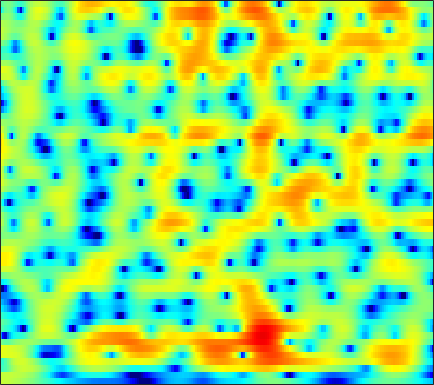

Data behind this chart, as committed beside it:
2.7254, 2.7007, 2.6413, 2.55, 2.4609, 2.3134, 2.1367, 1.986, 1.7613, 1.5125, 1.2342, 1.0085, 0.68617, 0.34116, 0.067384, -0.31489, -0.72139, -1.0329, -1.457, -1.8911, -2.3334, -2.6707, -3.1226, -3.5691
2.694, 2.666, 2.632, 2.601, 2.575, 2.534, 2.477, 2.417, 2.309, 2.162, 1.968, 1.788, 1.494, 1.134, 0.8197, 0.3362, -0.2288, -0.7105, -1.436, -2.265, -3.213, -4.01, -5.205, -6.566
-2.604, -2.578, -1.966, -0.9986, -0.2253, 0.7255, 1.516, 1.991, 2.466, 2.774, 2.926, 2.942, 2.845, 2.622, 2.381, 1.967, 1.455, 1.009, 0.3341, -0.4184, -1.246, -1.912, -2.853, -3.844
-3.148, -3.01, -1.932, -0.5296, 0.4526, 1.544, 2.359, 2.793, 3.16, 3.306, 3.247, 3.078, 2.696, 2.153, 1.658, 0.889, 0.01895, -0.6787, -1.637, -2.574, -3.413, -3.945, -4.478, -4.766
4.027, 3.899, 3.798, 3.757, 3.74, 3.704, 3.62, 3.501, 3.242, 2.843, 2.272, 1.714, 0.7749, -0.4173, -1.498, -3.235, -5.388, -7.316, -10.36, -13.82, -16.78, -17.53, -16.93, -16.09
4.348, 4.112, 3.84, 3.628, 3.498, 3.348, 3.193, 3.057, 2.812, 2.472, 2.003, 1.546, 0.7801, -0.2023, -1.101, -2.538, -4.231, -5.647, -7.641, -9.434, -10.53, -10.82, -10.99, -11.23
-0.1914, -0.8896, -1.395, -1.351, -1.08, -0.5618, -0.01998, 0.3342, 0.7118, 0.9771, 1.143, 1.206, 1.213, 1.123, 1.005, 0.7845, 0.5248, 0.3064, -0.00712, -0.3111, -0.5632, -0.706, -0.8619, -0.9573
-9.318, -14.87, -17.02, -10.7, -8.01, -5.897, -4.753, -4.27, -3.896, -3.603, -3.165, -2.662, -1.797, -0.831, -0.1137, 0.7447, 1.47, 1.918, 2.393, 2.717, 2.905, 2.959, 2.926, 2.799
-1.611, -2.361, -3.146, -3.734, -4.151, -4.834, -5.9, -7.131, -9.773, -14.96, -40.49, -17.06, -9.212, -5.033, -2.841, -0.6459, 0.9632, 1.879, 2.82, 3.482, 3.887, 4.041, 4.049, 3.835
-0.9629, -1.46, -2.103, -2.737, -3.206, -3.832, -4.469, -4.926, -5.447, -5.727, -5.574, -5.094, -4.044, -2.722, -1.698, -0.3932, 0.7631, 1.5, 2.295, 2.877, 3.253, 3.399, 3.411, 3.209
-2.868, -3.353, -3.999, -4.61, -5.001, -5.375, -5.536, -5.492, -5.216, -4.698, -3.987, -3.363, -2.448, -1.489, -0.7738, 0.1239, 0.9409, 1.495, 2.125, 2.604, 2.931, 3.076, 3.127, 3.009
-5.563, -6.34, -7.582, -9.062, -10.28, -11.79, -12.37, -11.74, -9.913, -7.791, -5.809, -4.479, -2.925, -1.595, -0.7165, 0.294, 1.134, 1.668, 2.252, 2.699, 3.024, 3.182, 3.285, 3.268
-7.75, -8.478, -9.696, -11.34, -12.97, -15.72, -17.57, -16.02, -12.1, -8.662, -6.009, -4.402, -2.657, -1.272, -0.4364, 0.4786, 1.198, 1.613, 2.039, 2.361, 2.602, 2.742, 2.889, 2.994
-10.22, -10.38, -10.14, -9.52, -8.948, -8.088, -7.094, -6.213, -4.921, -3.566, -2.27, -1.396, -0.4027, 0.3734, 0.7952, 1.143, 1.282, 1.268, 1.122, 0.9173, 0.7593, 0.7473, 0.9283, 1.327
-23.75, -27.71, -14.51, -9.469, -7.029, -4.656, -2.893, -1.804, -0.596, 0.385, 1.158, 1.613, 2.018, 2.2, 2.172, 1.875, 1.215, 0.4535, -0.9949, -3.084, -5.86, -7.774, -7.386, -4.322
-5.851, -5.612, -4.769, -3.572, -2.616, -1.428, -0.3972, 0.2413, 0.925, 1.427, 1.763, 1.906, 1.95, 1.802, 1.569, 1.078, 0.3191, -0.4618, -1.828, -3.573, -5.521, -6.596, -6.352, -4.443
-0.4877, -0.2787, 0.02534, 0.3371, 0.558, 0.7996, 0.9715, 1.031, 1.021, 0.9153, 0.7358, 0.5596, 0.3111, 0.04267, -0.1812, -0.4928, -0.8195, -1.097, -1.482, -1.828, -2.079, -2.129, -1.995, -1.626
3.084, 3.191, 3.24, 3.169, 3.028, 2.706, 2.208, 1.714, 0.8976, -0.08027, -1.147, -1.902, -2.708, -3.077, -3.102, -2.93, -2.653, -2.468, -2.293, -2.201, -2.153, -2.113, -2.016, -1.847
5.436, 5.479, 5.392, 5.123, 4.784, 4.124, 3.165, 2.215, 0.5547, -1.727, -4.938, -8.332, -14.67, -14.33, -10.41, -7.083, -5.303, -4.558, -4.132, -4.188, -4.501, -4.798, -5.052, -4.976
5.379, 5.471, 5.447, 5.245, 4.957, 4.376, 3.546, 2.733, 1.372, -0.3284, -2.324, -3.897, -5.594, -6.091, -5.822, -5.171, -4.748, -4.775, -5.385, -6.75, -9.136, -11.98, -17.7, -17.31
3.337, 3.622, 3.853, 3.909, 3.839, 3.595, 3.204, 2.812, 2.184, 1.474, 0.7243, 0.1841, -0.4744, -1.016, -1.347, -1.805, -2.328, -2.846, -3.756, -4.958, -6.481, -7.681, -8.911, -8.952
0.7851, 1.296, 1.743, 1.974, 2.05, 2.048, 1.968, 1.882, 1.736, 1.562, 1.363, 1.203, 0.953, 0.6527, 0.4231, 0.04938, -0.3994, -0.7769, -1.318, -1.906, -2.453, -2.798, -3.11, -3.238
-0.2822, -0.01707, 0.06477, -0.04884, -0.1867, -0.316, -0.3094, -0.175, 0.1347, 0.5136, 0.8855, 1.098, 1.307, 1.359, 1.299, 1.129, 0.8357, 0.5634, 0.1461, -0.2802, -0.6575, -0.8819, -1.057, -1.104
0.7813, 0.2159, -0.909, -2.482, -3.917, -5.711, -6.096, -5.103, -3.083, -1.202, 0.2456, 1.058, 1.796, 2.222, 2.319, 2.2, 1.83, 1.387, 0.6229, -0.2371, -1.057, -1.483, -1.649, -1.292
2.216, 1.199, -0.546, -2.949, -5.38, -9.46, -10.91, -8.05, -4.226, -1.513, 0.3778, 1.413, 2.32, 2.821, 2.951, 2.744, 2.126, 1.337, -0.2256, -2.632, -6.35, -10.4, -12.17, -6.643
1.408, 0.5426, -0.6701, -1.805, -2.508, -3.105, -3.116, -2.788, -1.984, -1.003, -0.05461, 0.5435, 1.191, 1.542, 1.654, 1.553, 1.134, 0.6134, -0.4153, -1.792, -3.371, -4.343, -4.497, -3.159
-0.8734, -2.064, -3.597, -4.745, -5.135, -5.034, -4.411, -3.784, -2.894, -2.051, -1.333, -0.8838, -0.4131, -0.0489, 0.1134, 0.2806, 0.3515, 0.3513, 0.2975, 0.227, 0.1818, 0.2522, 0.4958, 0.916
-2.822, -5.21, -9.789, -17.87, -19.28, -11.65, -7.739, -5.899, -4.279, -3.283, -2.69, -2.424, -2.255, -2.092, -1.923, -1.596, -1.09, -0.6499, -0.001676, 0.6247, 1.23, 1.644, 2.158, 2.603
-0.5017, -1.936, -3.979, -5.57, -5.983, -5.536, -4.58, -3.932, -3.381, -3.267, -3.65, -4.246, -5.433, -6.93, -7.615, -7.193, -5.347, -3.746, -1.84, -0.3198, 0.8893, 1.585, 2.333, 2.901
2.501, 1.79, 0.8878, 0.1272, -0.3092, -0.6933, -0.9419, -1.107, -1.454, -2.043, -3.068, -4.256, -6.572, -10.46, -14.09, -13.21, -8.095, -5.327, -2.756, -1.027, 0.1457, 0.7539, 1.321, 1.719
3.706, 2.97, 2.008, 1.178, 0.7023, 0.3272, 0.1605, 0.1093, 0.04763, -0.126, -0.4597, -0.8586, -1.467, -2.051, -2.292, -2.242, -1.782, -1.297, -0.7037, -0.2837, -0.1617, -0.2388, -0.5848, -1.119
3.636, 2.189, -0.05025, -2.204, -3.14, -2.874, -1.554, -0.5247, 0.6106, 1.381, 1.843, 2.044, 2.108, 2.096, 2.008, 1.908, 1.77, 1.62, 1.306, 0.7981, -0.0001142, -0.8777, -2.58, -5.263
3.27, 1.323, -2.23, -7.615, -11.74, -7.795, -3.42, -1.303, 0.5637, 1.731, 2.41, 2.735, 2.906, 2.903, 2.773, 2.497, 2.101, 1.737, 1.15, 0.4083, -0.4604, -1.293, -2.56, -4.081
4.08, 3.128, 1.827, 0.7337, 0.2106, 0.03635, 0.3288, 0.7073, 1.162, 1.503, 1.674, 1.655, 1.494, 1.126, 0.7838, 0.1876, -0.5071, -1.063, -1.793, -2.498, -3.117, -3.471, -3.805, -3.939
5.023, 4.516, 3.821, 3.192, 2.795, 2.367, 2.072, 1.883, 1.656, 1.381, 1.011, 0.608, -0.06298, -0.9393, -1.698, -2.856, -4.118, -5.138, -6.499, -7.653, -8.409, -8.421, -7.862, -6.769
5.675, 5.159, 4.44, 3.725, 3.255, 2.742, 2.341, 2.078, 1.744, 1.3, 0.6528, 0.03619, -1.09, -2.49, -3.786, -5.719, -7.88, -9.622, -12.25, -15.91, -22.22, -24.39, -15.63, -10.49
6.062, 5.145, 3.732, 2.29, 1.388, 0.7669, 0.8134, 1.113, 1.446, 1.509, 1.14, 0.5625, -0.7412, -2.663, -4.682, -8.171, -12.6, -15.34, -15.68, -14.38, -13.29, -11.92, -9.464, -6.635
5.55, 4.054, 1.203, -3.329, -9.403, -13.86, -4.897, -1.732, 0.6206, 1.797, 2.158, 1.917, 1.077, -0.477, -2.12, -4.99, -8.43, -10.35, -9.883, -7.709, -5.767, -4.504, -2.988, -1.631
3.475, 2.494, 0.9513, -0.7128, -1.728, -2.116, -1.317, -0.3824, 0.7783, 1.589, 1.975, 1.992, 1.694, 1.052, 0.451, -0.4762, -1.348, -1.827, -2.212, -2.245, -2.061, -1.901, -1.666, -1.448
1.292, 0.9886, 0.6478, 0.4369, 0.3944, 0.5249, 0.8532, 1.182, 1.651, 2.032, 2.265, 2.354, 2.292, 2.053, 1.801, 1.363, 0.8774, 0.5024, -0.01979, -0.5608, -1.132, -1.627, -2.397, -3.336
-2.103, -1.995, -1.592, -0.972, -0.428, 0.3123, 1.029, 1.516, 2.093, 2.55, 2.876, 3.032, 3.086, 3.013, 2.849, 2.53, 2.091, 1.681, 1.054, 0.2739, -0.6689, -1.5, -2.876, -4.676
-10.18, -9.103, -6.672, -4.301, -2.79, -1.097, 0.2559, 1.088, 1.969, 2.642, 3.119, 3.331, 3.483, 3.468, 3.347, 3.059, 2.62, 2.196, 1.514, 0.7077, -0.2427, -1.062, -2.277, -3.664
-17.3, -14.11, -9.384, -5.96, -3.961, -1.868, -0.2523, 0.7236, 1.744, 2.499, 3.011, 3.262, 3.432, 3.403, 3.282, 2.961, 2.485, 2.035, 1.299, 0.4688, -0.4334, -1.136, -2.048, -2.89
-8.129, -7.2, -5.531, -3.732, -2.434, -0.9072, 0.3757, 1.161, 2.013, 2.637, 3.059, 3.275, 3.375, 3.303, 3.126, 2.722, 2.125, 1.55, 0.6205, -0.4874, -1.696, -2.573, -3.636, -4.349
-7.034, -5.077, -2.994, -1.346, -0.3577, 0.7299, 1.568, 2.049, 2.536, 2.878, 3.125, 3.226, 3.278, 3.219, 3.042, 2.635, 1.953, 1.225, -0.04409, -1.761, -3.989, -6.061, -9.139, -11.19
-2.75, -1.348, 0.09962, 1.128, 1.664, 2.091, 2.227, 2.191, 1.995, 1.78, 1.682, 1.716, 1.963, 2.232, 2.375, 2.338, 1.956, 1.388, 0.1924, -1.574, -4.044, -6.472, -10.58, -14.01
2.736, 2.932, 3.13, 3.179, 3.06, 2.603, 1.741, 0.7727, -0.9994, -3.239, -4.96, -4.57, -2.539, -0.4809, 0.6979, 1.662, 2.032, 1.95, 1.36, 0.2961, -1.201, -2.529, -4.402, -6.138
4.092, 3.935, 3.695, 3.319, 2.889, 2.068, 0.8599, -0.4294, -2.82, -6.35, -10.12, -9.185, -4.898, -1.681, -0.06788, 1.357, 2.103, 2.296, 2.132, 1.515, 0.4584, -0.6565, -2.581, -5.333
1.431, 1.407, 1.284, 0.9931, 0.6582, 0.1098, -0.535, -1.059, -1.737, -2.194, -2.285, -1.975, -1.148, -0.1533, 0.5598, 1.361, 1.865, 2.037, 2, 1.661, 1.05, 0.3994, -0.6471, -1.835
-2.655, -2.156, -1.964, -2.191, -2.541, -3.102, -3.543, -3.641, -3.411, -2.808, -2.01, -1.323, -0.4605, 0.3371, 0.8635, 1.416, 1.783, 1.913, 1.905, 1.719, 1.393, 1.113, 0.68, 0.3159
-3.478, -3.068, -3.259, -4.233, -5.492, -7.999, -10.92, -11.47, -8.74, -5.591, -3.116, -1.72, -0.2722, 0.8079, 1.397, 1.908, 2.163, 2.204, 2.074, 1.778, 1.373, 1.06, 0.7027, 0.4864
0.003046, -0.3401, -1.137, -2.459, -3.894, -6.445, -9.268, -9.75, -7.216, -4.166, -1.773, -0.3994, 0.9836, 1.921, 2.384, 2.711, 2.705, 2.502, 1.972, 1.156, 0.09871, -0.8148, -1.909, -2.534
2.453, 1.975, 1.274, 0.5007, -0.1019, -0.812, -1.252, -1.3, -0.9413, -0.2617, 0.5566, 1.155, 1.83, 2.302, 2.498, 2.531, 2.252, 1.803, 0.8473, -0.6219, -2.774, -5.059, -9.789, -18.45
2.752, 2.349, 1.829, 1.338, 1.008, 0.6278, 0.3789, 0.2887, 0.3236, 0.532, 0.8537, 1.122, 1.478, 1.762, 1.87, 1.824, 1.535, 1.114, 0.2531, -0.9968, -2.647, -4.136, -6.205, -7.684
2.039, 1.774, 1.451, 1.109, 0.8267, 0.4139, 0.001266, -0.2522, -0.4483, -0.3745, -0.03823, 0.3517, 0.9365, 1.476, 1.794, 2.028, 2.012, 1.835, 1.353, 0.6289, -0.3174, -1.116, -2.237, -3.272
-0.1657, 0.1854, 0.5352, 0.5495, 0.2795, -0.4587, -1.643, -2.74, -4.095, -4.422, -3.186, -1.766, 0.03942, 1.486, 2.313, 3.085, 3.484, 3.57, 3.418, 2.982, 2.268, 1.576, 0.3905, -1.132
-5.12, -2.652, -0.9416, -0.3476, -0.4802, -1.399, -3.319, -5.722, -11.37, -16.98, -8.274, -4.425, -1.089, 1.093, 2.22, 3.263, 3.889, 4.11, 4.135, 3.853, 3.305, 2.697, 1.669, 0.3151
-1.714, -1.126, -0.5301, -0.3107, -0.4102, -0.8827, -1.655, -2.318, -3.015, -3.139, -2.481, -1.637, -0.4112, 0.6858, 1.372, 2.068, 2.513, 2.685, 2.695, 2.479, 2.058, 1.604, 0.8617, 0.02575
